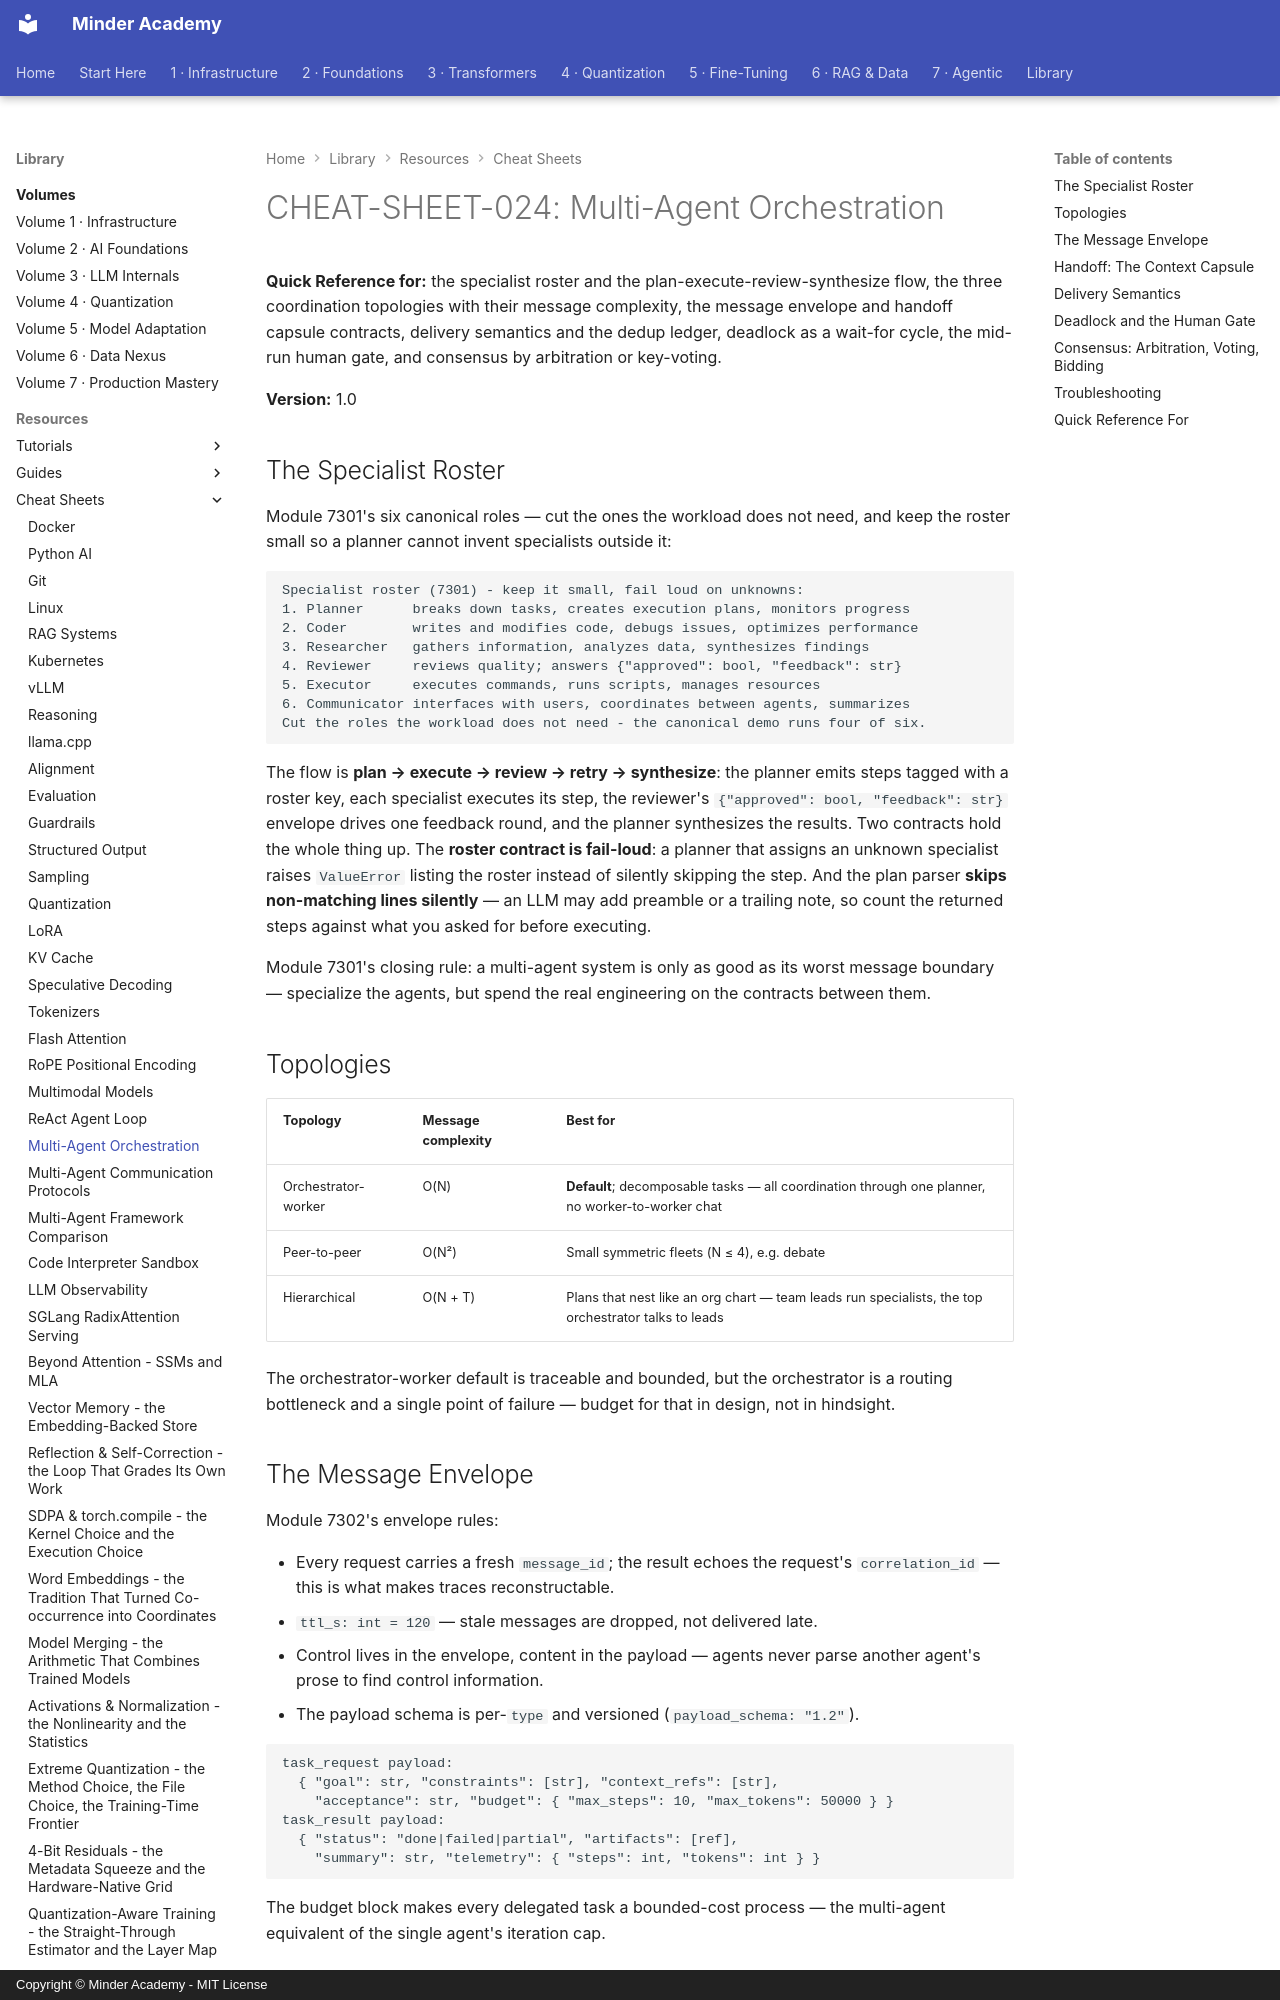

repository: minderhq/academy · page: learning-resources/cheat-sheets/CHEAT-SHEET-024-Multi-Agent-Orchestration/index.html · generator: mkdocs · copyright: Copyright © Minder Academy - MIT License

---
Document ID: CHEAT-SHEET-024
Title: "CHEAT-SHEET-024: Multi-Agent Orchestration"
Last Updated: 2026-10-11
Status: Complete
Difficulty: Intermediate
Tags: ['cheatsheet', 'orchestration', 'multi-agent', 'agents', 'communication']
---

# CHEAT-SHEET-024: Multi-Agent Orchestration

**Quick Reference for:** the specialist roster and the plan-execute-review-synthesize flow, the three coordination topologies with their message complexity, the message envelope and handoff capsule contracts, delivery semantics and the dedup ledger, deadlock as a wait-for cycle, the mid-run human gate, and consensus by arbitration or key-voting.

**Version:** 1.0

## The Specialist Roster

Module 7301's six canonical roles — cut the ones the workload does not need, and keep the roster small so a planner cannot invent specialists outside it:

```text
Specialist roster (7301) - keep it small, fail loud on unknowns:
1. Planner      breaks down tasks, creates execution plans, monitors progress
2. Coder        writes and modifies code, debugs issues, optimizes performance
3. Researcher   gathers information, analyzes data, synthesizes findings
4. Reviewer     reviews quality; answers {"approved": bool, "feedback": str}
5. Executor     executes commands, runs scripts, manages resources
6. Communicator interfaces with users, coordinates between agents, summarizes
Cut the roles the workload does not need - the canonical demo runs four of six.
```

The flow is **plan → execute → review → retry → synthesize**: the planner emits steps tagged with a roster key, each specialist executes its step, the reviewer's `{"approved": bool, "feedback": str}` envelope drives one feedback round, and the planner synthesizes the results. Two contracts hold the whole thing up. The **roster contract is fail-loud**: a planner that assigns an unknown specialist raises `ValueError` listing the roster instead of silently skipping the step. And the plan parser **skips non-matching lines silently** — an LLM may add preamble or a trailing note, so count the returned steps against what you asked for before executing.

Module 7301's closing rule: a multi-agent system is only as good as its worst message boundary — specialize the agents, but spend the real engineering on the contracts between them.

## Topologies

| Topology | Message complexity | Best for |
|---|---|---|
| Orchestrator-worker | O(N) | **Default**; decomposable tasks — all coordination through one planner, no worker-to-worker chat |
| Peer-to-peer | O(N²) | Small symmetric fleets (N ≤ 4), e.g. debate |
| Hierarchical | O(N + T) | Plans that nest like an org chart — team leads run specialists, the top orchestrator talks to leads |

The orchestrator-worker default is traceable and bounded, but the orchestrator is a routing bottleneck and a single point of failure — budget for that in design, not in hindsight.

## The Message Envelope

Module 7302's envelope rules:

- Every request carries a fresh `message_id`; the result echoes the request's `correlation_id` — this is what makes traces reconstructable.
- `ttl_s: int = 120` — stale messages are dropped, not delivered late.
- Control lives in the envelope, content in the payload — agents never parse another agent's prose to find control information.
- The payload schema is per-`type` and versioned (`payload_schema: "1.2"`).

```text
task_request payload:
  { "goal": str, "constraints": [str], "context_refs": [str],
    "acceptance": str, "budget": { "max_steps": 10, "max_tokens": 50000 } }
task_result payload:
  { "status": "done|failed|partial", "artifacts": [ref],
    "summary": str, "telemetry": { "steps": int, "tokens": int } }
```

The budget block makes every delegated task a bounded-cost process — the multi-agent equivalent of the single agent's iteration cap.
